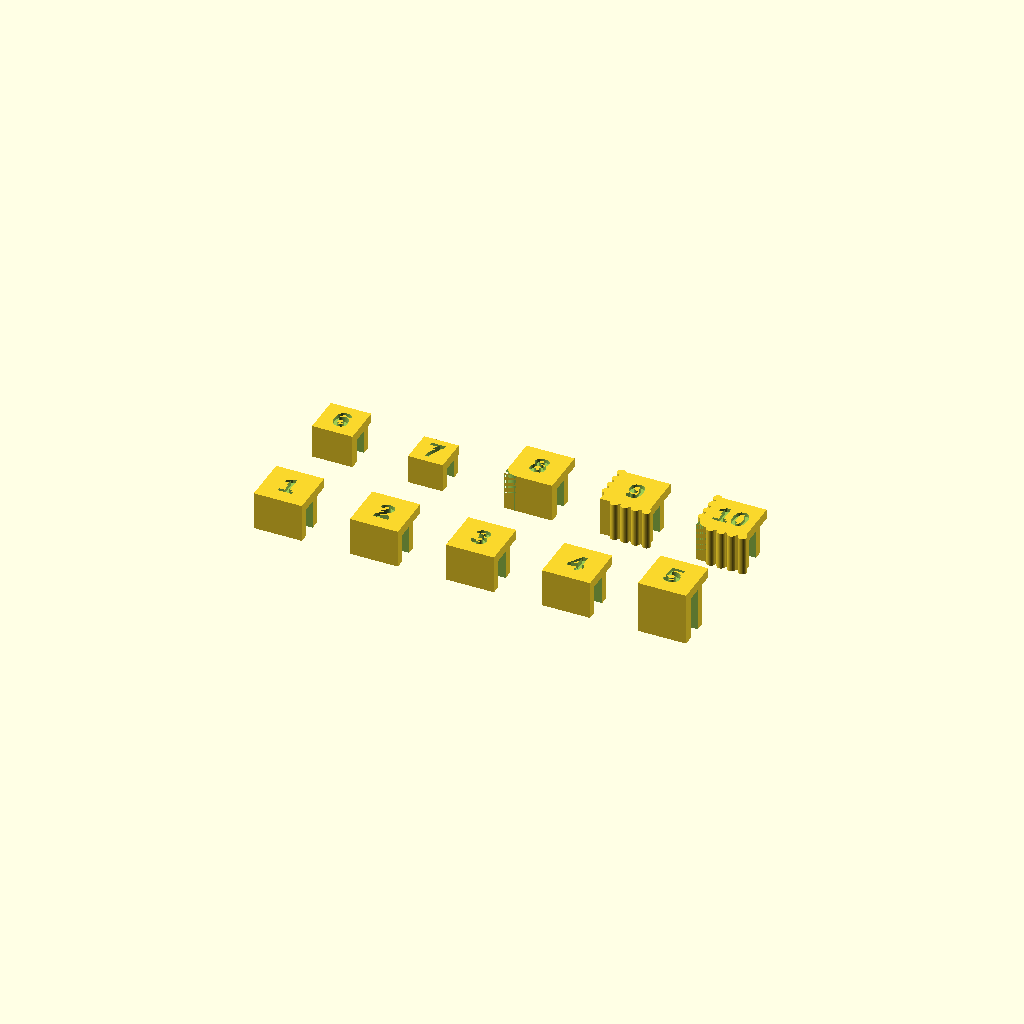
Cell 1: the model at its default parameters.
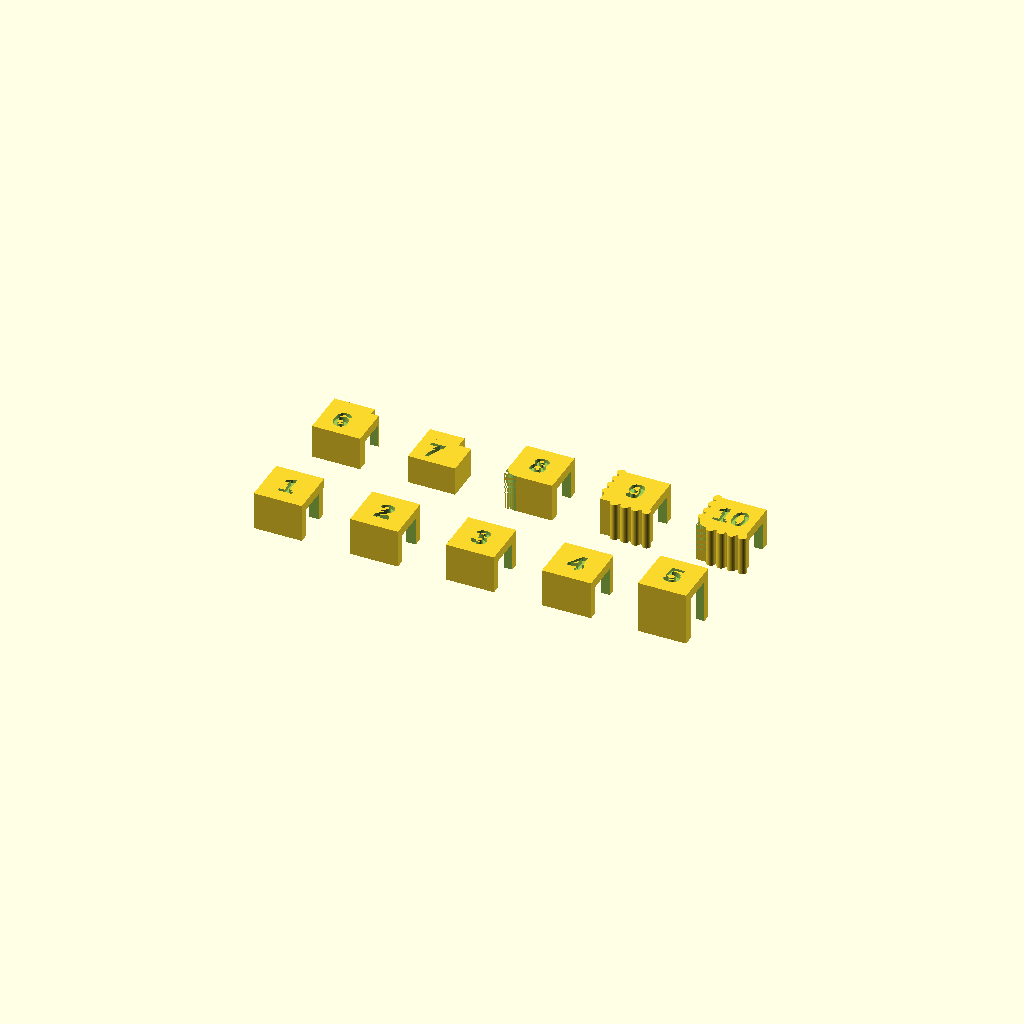
Cell 2: the same model with t = 3.
All cells are drawn from one camera (rotation 55°, 0°, 25°, orthographic, colour scheme Cornfield), so only the parameter changes between them.
Source of the model, garage/plexi-clip-variants.scad:
// ===========================================================================
// PLEXI CORNER CLIP — VARIANT TEST PLATE
// 10 versions of the 1.5 mm-panel outside-corner clip on one STL so you can
// print once and pick the winner. Each is numbered (recessed on the top cap);
// see the legend in chat for what each number is. Same press-fit U-channel
// idea as the awning. Units = mm.  Outside corner at each clip's local origin.
// ===========================================================================

t = 1.5;        // plexi panel thickness (all variants)
show_num = true;   // recess the ID number on each top cap (-D show_num=false to hide)
$fn = 48;
function lbl(n) = show_num ? n : "";

// --- one clip ---------------------------------------------------------------
// clear : slot clearance (+ looser / - tighter)
// arm   : run along each panel ; ht: height ; wall/lip/toph: shell/lip/top
// round : outer vertical-corner radius (0 = sharp)
// corr  : true = corrugated outer faces (vertical half-round ribs)
// label : number recessed into the top cap
module clip(clear=0, arm=4, ht=4, wall=1, lip=0.9, toph=1,
            round=0, corr=false, label="") {
  slot  = t + clear;
  cross = wall + slot + lip;          // full width of each arm
  difference() {
    union() {
      // slotted arms: solid bars with the 1.5 mm panel slot cut in
      difference() {
        union() {
          translate([-wall,-wall,0]) cube([arm+wall, cross, ht]);
          translate([-wall,-wall,0]) cube([cross, arm+wall, ht]);
        }
        translate([0,0,-0.01]) cube([arm+1, slot, ht-toph+0.01]);   // slot A
        translate([0,0,-0.01]) cube([slot, arm+1, ht-toph+0.01]);   // slot B
      }
      // square top slab: caps panel tops + ties it together
      translate([-wall,-wall,ht-toph]) cube([arm+wall, arm+wall, toph]);
      // corrugated outer faces (vertical ribs along each arm)
      if (corr) {
        cr = 0.45; p = 1.1;
        for (x=[0.5 : p : arm-0.2]) translate([x,-wall,0]) cylinder(r=cr,h=ht);
        for (y=[0.5 : p : arm-0.2]) translate([-wall,y,0]) cylinder(r=cr,h=ht);
      }
    }
    // round the outer vertical corner
    if (round > 0)
      translate([-wall,-wall,-1]) linear_extrude(ht+2)
        difference() { square([round,round]); translate([round,round]) circle(r=round); }
    // recessed number on the top cap
    if (label != "")
      translate([(arm-wall)/2, (arm-wall)/2, ht-0.4]) linear_extrude(0.6)
        text(label, size=2.3, halign="center", valign="center",
             font="Liberation Sans:style=Bold");
  }
}

// --- 10 variants on a 5x2 grid ---------------------------------------------
cx = 10;   // column pitch
ry = 13;   // row pitch

// Row 1 — clearance ladder (same size) + tall
translate([0*cx, 0]) clip(clear=-0.10, label=lbl("1"));                 // tight
translate([1*cx, 0]) clip(clear= 0.00, label=lbl("2"));                 // snug
translate([2*cx, 0]) clip(clear= 0.10, label=lbl("3"));                 // nominal
translate([3*cx, 0]) clip(clear= 0.20, label=lbl("4"));                 // loose
translate([4*cx, 0]) clip(clear= 0.10, ht=5.5, label=lbl("5"));         // tall grip

// Row 2 — sizes + styled faces
translate([0*cx, ry]) clip(clear=0.10, arm=3.2, ht=3.5, label=lbl("6"));            // small
translate([1*cx, ry]) clip(clear=0.10, arm=2.6, ht=3.0, lip=0.8, label=lbl("7"));   // smallest
translate([2*cx, ry]) clip(clear=0.10, round=1.2, label=lbl("8"));                  // rounded corner
translate([3*cx, ry]) clip(clear=0.10, corr=true, label=lbl("9"));                  // corrugated
translate([4*cx, ry]) clip(clear=0.10, round=1.0, corr=true, label=lbl("10"));      // rounded + corrugated
Parameter table extracted from the source (name, type, default, range or options):
t: number, default 1.5
show_num: bool, default true
